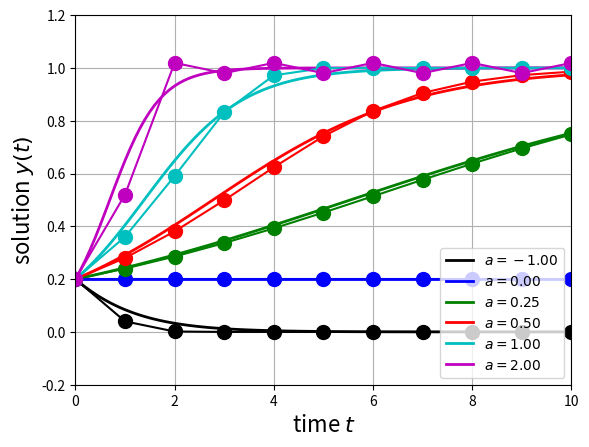

Reproduce this figure in Python.
#!/usr/bin/python

def myeuler(f,tspan,y0,N,params):
    h = float(tspan[1]-tspan[0])/N
    t = tspan[0]; y = y0 
    tout = [0]*(N+1); yout = [0]*(N+1)
    tout[0] = t; yout[0] = y 
    for n in range(1,N+1):
        f1 = f(t,y,params)
        t += h
        y += h*f1
        tout[n] = t; yout[n] = y
    return tout,yout

def odesolve(f,tspan,y0,N,params):
    from scipy.integrate import ode
    r = ode(f)
    r.set_integrator('vode',rtol=1e-6)
    h = float(tspan[1]-tspan[0])/N
    t = [0]*(N+1); y = [0]*(N+1)
    n = 0
    r.set_initial_value(y=y0,t=tspan[0])
    r.set_f_params(params)
    t[0] = r.t; y[0] = r.y; 
    while r.successful() and n < N:
        r.integrate(r.t+h)
        n += 1; t[n] = r.t; y[n] = r.y;
    return t,y

f = lambda t,y,a: a*y*(1.-y)
# same as
#def f(t,y,a): 
#    return a*y*(1-y)
from matplotlib.pyplot import close, figure, plot, axis, grid, \
               xlabel, ylabel, legend, savefig, show
close()
figure(1)
tspan = [0.,10.]
y0 = 0.2
a = (-1.,0.,.25,.5,1.,2.)
colors = 'kbgrcm'
N = 100
for k in range(0,6):
    t,y = odesolve(f,tspan,y0,N,a[k])
    plot(t,y,label=r'$a = %.2f$' % a[k],linewidth=2,color=colors[k])
N = 10
for k in range(0,6):
    t,y = myeuler(f,tspan,y0,N,a[k])
    plot(t,y,'.-',markersize=20,color=colors[k])
axis(tspan+[-.2,1.2])
grid('on')
xlabel(r'time $t$',fontsize=16)
ylabel(r'solution $y(t)$',fontsize=16)
legend(loc='lower right')
savefig('myode.eps')
show()
